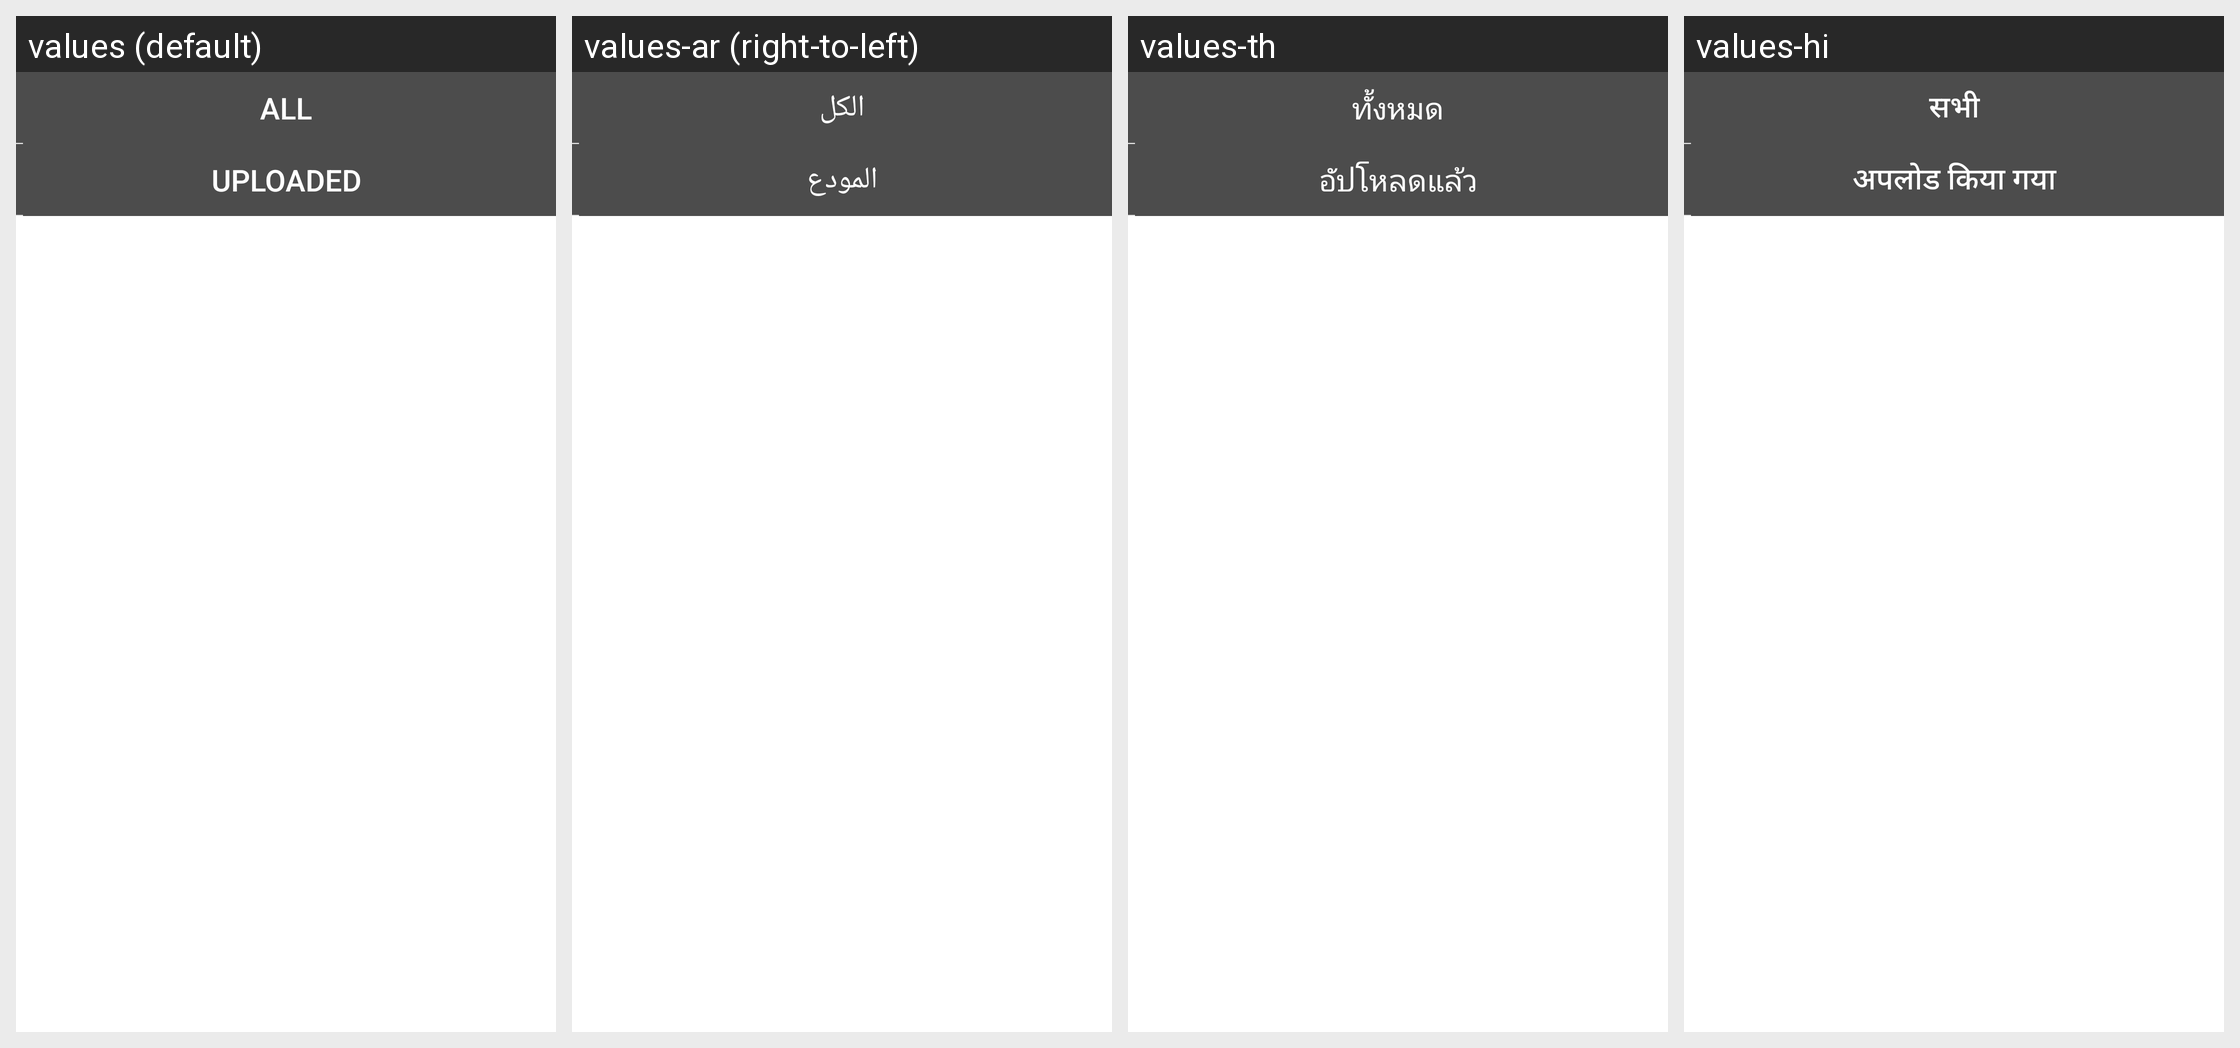

Locale-by-locale string values for the Android screen shown in this grid:
Android screen res/layout/driftinformation_filter_menu.xml rendered under 4 locales, left to right: values (default), values-ar (right-to-left), values-th, values-hi. Device: Nexus 5 (rendered at 1080×1920; each locale shown at half size, 540×960, under a caption strip naming it); theme Theme.MaterialComponents.DayNight.NoActionBar.
Other locales in the repository, not shown: values-de, values-en, values-es, values-fr, values-id, values-in, values-it, values-iw, values-ja, values-ko, values-pt, values-ru, values-tr, values-zh, values-zh-rHK, values-zh-rTW.
Strings drawn on this screen, with the default value and each locale's value (text and hints the layout hard-codes, and strings that could not be matched under every locale, appear in the picture but are not listed):

show_all_drift
  values: All
  values-ar: الكل
  values-th: ทั้งหมด
  values-hi: सभी

show_send_drift
  values: Uploaded
  values-ar: المودع
  values-th: อัปโหลดแล้ว
  values-hi: अपलोड किया गया
